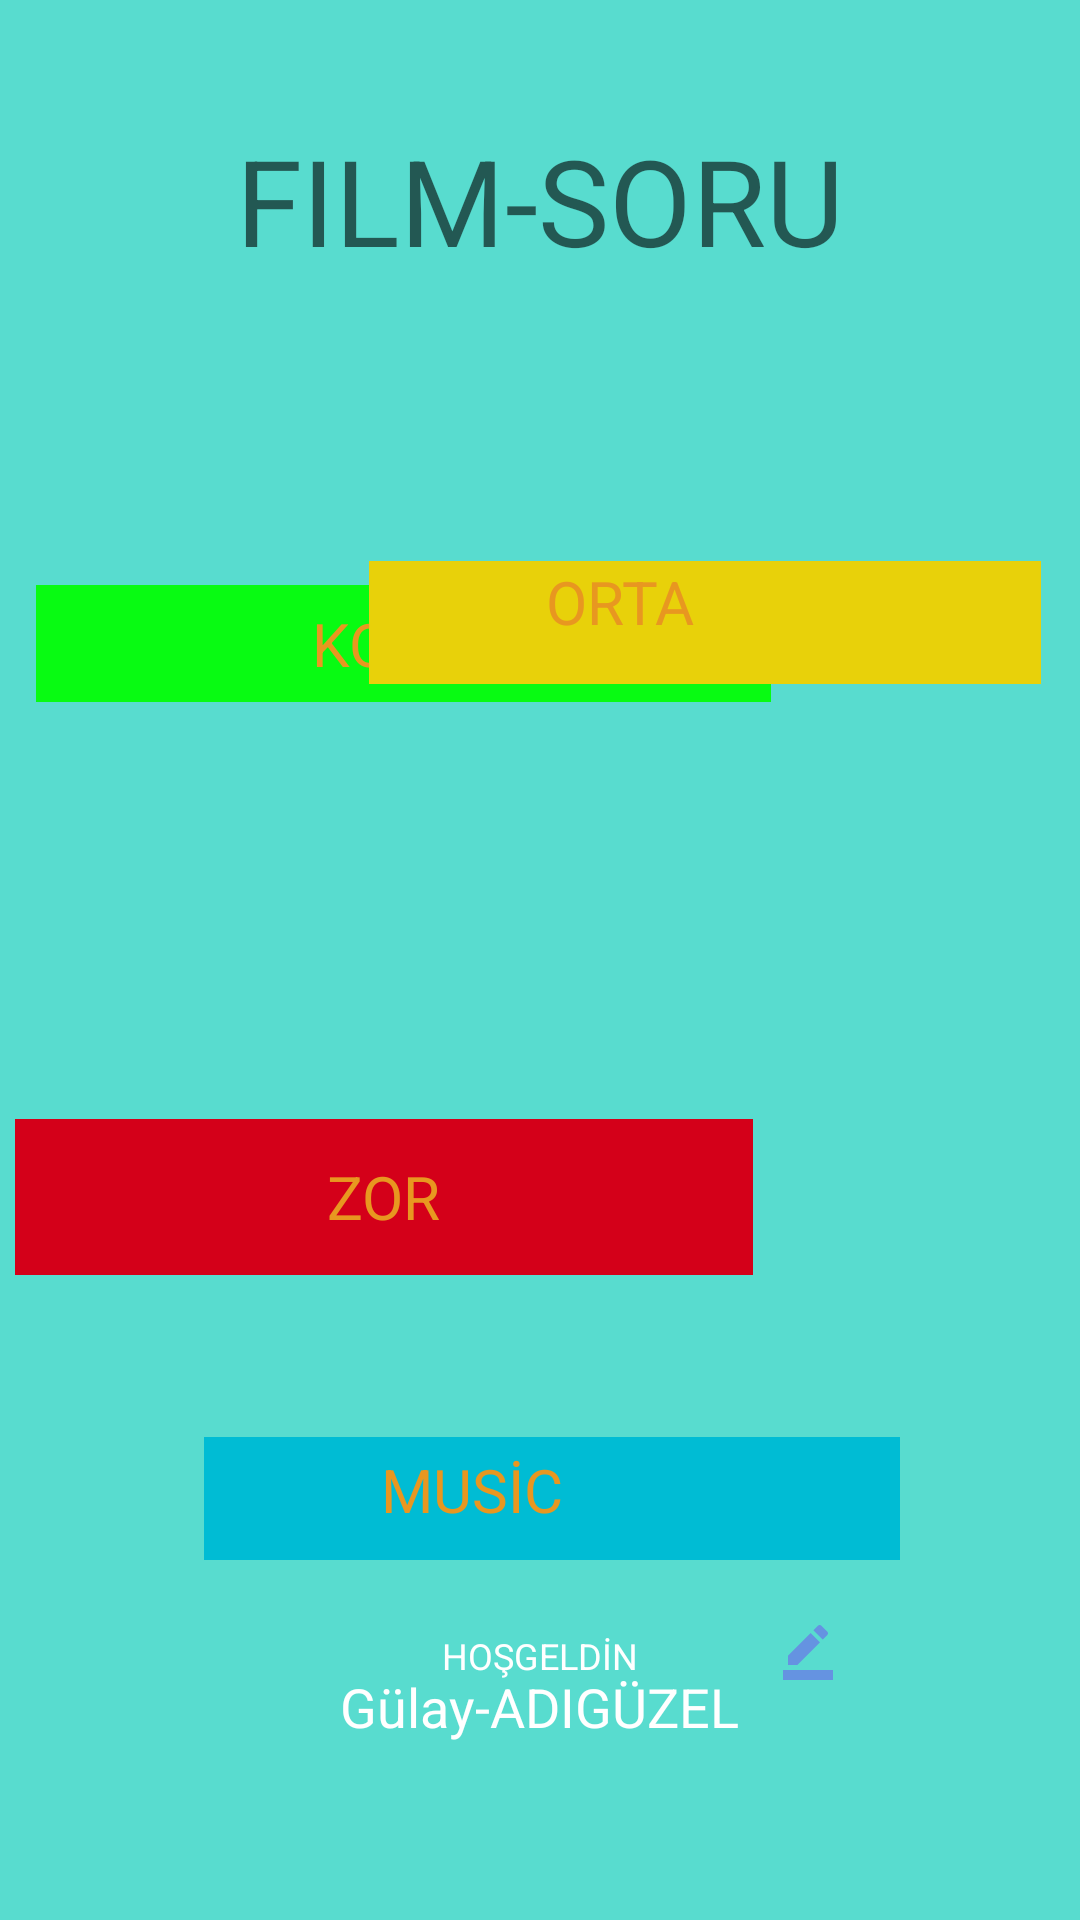

Reconstruct the res/layout file that produces this screen, plus the resources it refers to.
<!-- AndroidManifest.xml: application theme Theme.FılmMusic -->
<!-- res/layout/activity_main.xml -->
<?xml version="1.0" encoding="utf-8"?>
<RelativeLayout xmlns:android="http://schemas.android.com/apk/res/android"
    xmlns:app="http://schemas.android.com/apk/res-auto"
    xmlns:tools="http://schemas.android.com/tools"
    android:layout_width="match_parent"
    android:layout_height="match_parent"
    android:background="#58DCCF"
    tools:context=".MainActivity">

    <TextView
        android:layout_width="wrap_content"
        android:layout_height="wrap_content"
        android:layout_centerHorizontal="true"
        android:layout_marginTop="40dp"
        android:hint="FILM-SORU"
        android:textColor="#DC2764"
        android:textSize="40sp" />

    <LinearLayout
        android:layout_width="wrap_content"
        android:layout_height="wrap_content"
        android:orientation="vertical"
        android:layout_centerInParent="true">

    </LinearLayout>


    <LinearLayout
        android:layout_width="wrap_content"
        android:layout_height="wrap_content"
        android:orientation="vertical"
        android:layout_centerInParent="true">

    </LinearLayout>

    <LinearLayout
        android:layout_width="wrap_content"
        android:layout_height="wrap_content"
        android:orientation="vertical"
        android:layout_centerInParent="true">

    </LinearLayout>


    <RelativeLayout
        android:id="@+id/Zor"
        android:layout_width="246dp"
        android:layout_height="52dp"
        android:layout_alignParentEnd="true"
        android:layout_alignParentBottom="true"
        android:layout_centerHorizontal="true"
        android:layout_marginEnd="109dp"
        android:layout_marginBottom="215dp"
        android:background="#D40019">


        <TextView
            android:layout_width="wrap_content"
            android:layout_height="wrap_content"
            android:layout_centerInParent="true"
            android:text="ZOR"
            android:textColor="#E89720"
            android:textSize="20sp" />


    </RelativeLayout>

    <RelativeLayout
        android:id="@+id/Kolay"
        android:layout_width="245dp"
        android:layout_height="39dp"
        android:layout_alignParentStart="true"
        android:layout_alignParentBottom="true"
        android:layout_centerInParent="true"
        android:layout_marginStart="12dp"
        android:layout_marginBottom="406dp"
        android:background="#08FB12">

        <TextView
            android:layout_width="wrap_content"
            android:layout_height="wrap_content"
            android:layout_centerInParent="true"
            android:text="KOLAY"
            android:textColor="#E89720"
            android:textSize="20sp" />


    </RelativeLayout>

    <RelativeLayout
        android:id="@+id/Orta"
        android:layout_width="224dp"
        android:layout_height="41dp"
        android:layout_alignParentTop="true"
        android:layout_alignParentEnd="true"
        android:layout_centerHorizontal="true"
        android:layout_marginTop="187dp"
        android:layout_marginEnd="13dp"
        android:background="#E8D10A">

        <TextView
            android:layout_width="wrap_content"
            android:layout_height="wrap_content"
            android:layout_marginStart="59dp"
            android:layout_marginBottom="0dp"
            android:text="ORTA"
            android:textColor="#E89720"
            android:textSize="20sp" />
    </RelativeLayout>

    <RelativeLayout
        android:id="@+id/music"
        android:layout_width="232dp"
        android:layout_height="41dp"
        android:layout_alignParentEnd="true"
        android:layout_alignParentBottom="true"
        android:layout_centerHorizontal="true"
        android:layout_marginEnd="60dp"
        android:layout_marginBottom="120dp"
        android:background="#00BCD4">

        <TextView
            android:id="@+id/btnMusic"
            android:layout_width="118dp"
            android:layout_height="46dp"
            android:layout_marginStart="59dp"
            android:layout_marginTop="4dp"
            android:layout_marginBottom="0dp"
            android:text="MUSİC"
            android:textColor="#E89720"
            android:textSize="20sp" />
    </RelativeLayout>

    <TextView
        android:layout_width="wrap_content"
        android:layout_height="wrap_content"
        android:layout_centerHorizontal="true"
        android:id="@+id/textView"
        android:layout_marginBottom="80dp"
        android:layout_alignParentBottom="true"
        android:textSize="12sp"
        android:layout_above="@+id/kullaniciadi"
        android:textColor="#ffffff"
        android:text="HOŞGELDİN"/>
    <TextView
        android:layout_width="wrap_content"
        android:layout_height="wrap_content"
        android:layout_centerHorizontal="true"
        android:id="@+id/kullaniciadi"
        android:layout_marginBottom="59dp"
        android:layout_alignParentBottom="true"
        android:textSize="18sp"
        android:textColor="#ffffff"
        android:text="Gülay-ADIGÜZEL"/>

    <ImageView
        android:layout_width="20dp"
        android:layout_height="20dp"
        android:id="@+id/kadi_duzenle"
        android:layout_marginStart="13dp"
        android:layout_marginLeft="13dp"
        android:layout_alignBottom="@+id/textView"
        android:layout_toEndOf="@+id/kullaniciadi"
        android:src="@drawable/ic_action_kullaniciadi"/>


</RelativeLayout>
<!-- resources referenced by this layout -->
<resources>
  <!-- drawable ic_action_kullaniciadi (drawable-anydpi) -->
  <vector xmlns:android="http://schemas.android.com/apk/res/android"
      android:width="24dp"
      android:height="24dp"
      android:viewportWidth="24"
      android:viewportHeight="24"
      android:tint="#6781E5"
      android:alpha="0.8">
    <path
        android:fillColor="@android:color/white"
        android:pathData="M22,24H2v-4h20V24zM13.06,5.19l3.75,3.75L7.75,18H4v-3.75L13.06,5.19zM17.88,7.87l-3.75,-3.75l1.83,-1.83c0.39,-0.39 1.02,-0.39 1.41,0l2.34,2.34c0.39,0.39 0.39,1.02 0,1.41L17.88,7.87z"/>
  </vector>
  <style name="Theme.FılmMusic" parent="Theme.MaterialComponents.DayNight.DarkActionBar">
          
          <item name="colorPrimary">@color/purple_500</item>
          <item name="colorPrimaryVariant">@color/purple_700</item>
          <item name="colorOnPrimary">@color/white</item>
          
          <item name="colorSecondary">@color/teal_200</item>
          <item name="colorSecondaryVariant">@color/teal_700</item>
          <item name="colorOnSecondary">@color/black</item>
          
          <item name="android:statusBarColor" tools:targetApi="l">?attr/colorPrimaryVariant</item>
          
      </style>
  <!-- not gathered from this repository: default colours our renderer supplied (Android Studio template values) -->
  <color name="purple_500">#FF6200EE</color>
  <color name="purple_700">#FF3700B3</color>
  <color name="teal_200">#FF03DAC5</color>
  <color name="teal_700">#FF018786</color>
  <color name="black">#FF000000</color>
  <color name="white">#FFFFFFFF</color>
</resources>
